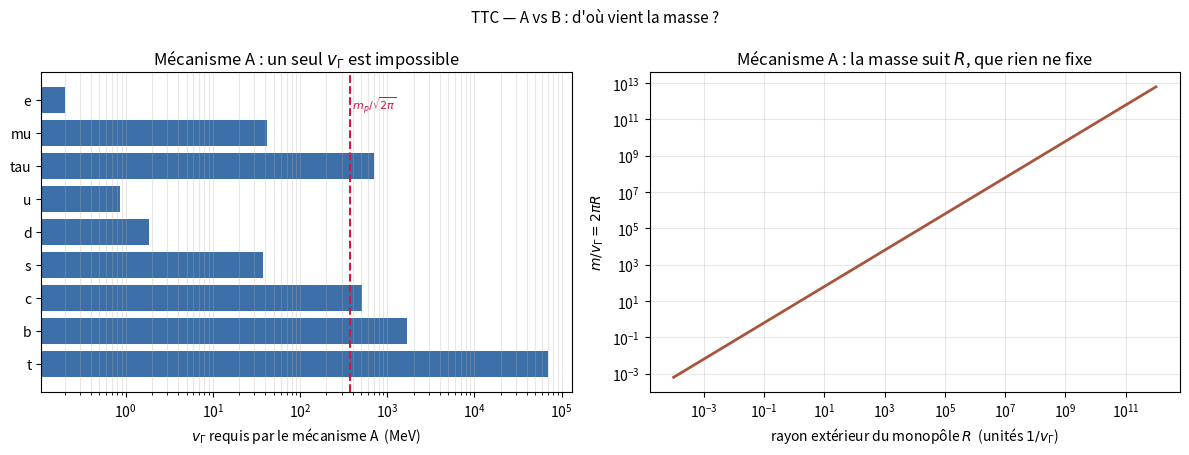

Source code (Python):
# -*- coding: utf-8 -*-
"""
TTC — Test discriminant entre les deux mecanismes de masse (A vs B)
===================================================================
Accompagne TTC-deliement-bilan-energetique.md, section 8.

Mecanisme A : la masse EST l'energie du noeud d'enroulement
              m c^2 = E_noeud = 2*pi*n^2*v_Gamma^2*R      (resultat du script
              ttc_deliement_barrier.py, terme de gradient dominant)

Mecanisme B : la masse est un couplage de Yukawa du fermion a Gamma
              (TTC-White-Paper.md, section 5, ou la derivation est declaree
              "non derivee")

Le test porte sur une unique question : le mecanisme A fournit-il une masse
PREDITE, ou seulement une masse REGLEE ?

Demonstration centrale (Partie 1) : la seule auto-consistance possible
    R = hbar/(m c)   (taille Compton, la seule echelle disponible)
injectee dans  m c^2 = 2*pi*n^2*v_Gamma^2*R  donne

    m^2 = 2*pi*n^2*v_Gamma^2    =>    m = sqrt(2*pi)*|n|*v_Gamma

c'est-a-dire une masse determinee a 100 % par |n| : aucun parametre continu,
donc aucune liberte pour ajuster le spectre. Les seules masses accessibles
sont celles d'un noeud unique (|n|=1), et les rapports de masse doivent etre
des RAPPORTS D'ENTIERS.

Sorties : ttc_mass_mechanism_test.json, ttc_mass_mechanism_test.png
"""

import json
import numpy as np

try:
    import matplotlib
    matplotlib.use("Agg")
    import matplotlib.pyplot as plt
    HAS_MPL = True
except ImportError:
    HAS_MPL = False

# ----------------------------------------------------------------------------
# Masses observees (PDG, MeV). Charges de couleur moyennaees pour les quarks.
# ----------------------------------------------------------------------------
FERMIONS = [
    ("e",           0.51099895000),
    ("mu",          105.6583755),
    ("tau",         1776.86),
    ("u (MSbar 2 GeV)",      2.16),
    ("d (MSbar 2 GeV)",      4.67),
    ("s (MSbar 2 GeV)",     93.4),
    ("c (MSbar 2 GeV)",   1270.0),
    ("b (MSbar 2 GeV)",   4180.0),
    ("t (MSbar)",       172690.0),
]


def part1_selfconsistent_mass(v_gamma=1.0, n_max=5):
    """m = sqrt(2 pi) |n| v_Gamma : le spectre entier tient dans |n|."""
    return [{"n": int(n),
             "m_over_vGamma": float(np.sqrt(2.0 * np.pi) * abs(n)),
             "m_over_m1": float(abs(n))} for n in range(1, n_max + 1)]


def part2_implied_vgamma(fermions):
    """Si le mecanisme A doit rendre compte de CHAQUE masse, quel v_Gamma faut-il ?

    m = sqrt(2 pi) |n| v_Gamma , |n| = 1 (noeud elementaire)
    => v_Gamma = m / sqrt(2 pi)
    """
    out = []
    for name, m in fermions:
        out.append({"fermion": name,
                    "m_MeV": m,
                    "v_gamma_required_MeV": float(m / np.sqrt(2.0 * np.pi))})
    vals = np.array([r["v_gamma_required_MeV"] for r in out])
    return out, float(vals.max() / vals.min())


def part3_r_unconstrained():
    """Sous A, la masse est E_noeud(R)/c^2 : elle suit R lineairement.

    R n'est fixe par AUCUNE equation du modele (c'est le rayon exterieur du
    monopole global). On balaye 12 decades de R et on regarde la masse.
    """
    v_gamma = 1.0
    rows = []
    for R in [1e-3, 1.0, 1e3, 1e6, 1e9]:
        m = 2.0 * np.pi * v_gamma ** 2 * R      # n = 1
        rows.append({"R": R, "m_over_vgamma": float(m)})
    masses = [r["m_over_vgamma"] for r in rows]
    return rows, float(max(masses) / min(masses))


def part4_ratio_test(fermions):
    """Test des rapports entiers : si m / m_e doit etre entier, quel ecart ?"""
    m_e = dict(fermions)["e"]
    rows = []
    for name, m in fermions:
        r = m / m_e
        k = round(r)
        rows.append({"fermion": name,
                     "ratio_to_e": float(r),
                     "nearest_int": int(k),
                     "rel_dev_if_int": float(abs(r - k) / r) if k else None})
    return rows


def main():
    L = []
    add = L.append

    # ------------------------------------------------------------------ P1
    add("=" * 78)
    add("PARTIE 1 — Auto-consistance du mecanisme A : la masse est-elle PREDITE ?")
    add("=" * 78)
    add("m c^2 = 2 pi n^2 v_G^2 R   et   R = hbar/(m c)")
    add("  =>  m^2 = 2 pi n^2 v_G^2   =>   m = sqrt(2 pi) |n| v_G")
    add("")
    add(f"{'|n|':>4} {'m/v_Gamma':>12} {'m/m_1':>8}")
    add("-" * 78)
    spec = part1_selfconsistent_mass()
    for r in spec:
        add(f"{r['n']:4d} {r['m_over_vGamma']:12.5f} {r['m_over_m1']:8.2f}")
    add("")
    add("=> Aucun parametre continu : le spectre est entierement determine par |n|.")
    add("   Les rapports de masse ne peuvent etre que des rapports d'ENTIERS.")
    add("   C'est une prediction, donc une prise pour la falsification.")

    # ------------------------------------------------------------------ P2
    add("")
    add("=" * 78)
    add("PARTIE 2 — v_Gamma exige par le mecanisme A, fermion par fermion")
    add("=" * 78)
    add("Si le noeud EST la particule, v_Gamma = m / sqrt(2 pi) doit etre unique.")
    add("")
    add(f"{'fermion':>20} {'m (MeV)':>14} {'v_Gamma requis (MeV)':>22}")
    add("-" * 78)
    vrows, spread = part2_implied_vgamma(FERMIONS)
    for r in vrows:
        add(f"{r['fermion']:>20} {r['m_MeV']:14.5g} {r['v_gamma_required_MeV']:22.5g}")
    add("-" * 78)
    add(f"  etalement max/min de v_Gamma exige : {spread:.3e}")
    add("")
    add("=> Un champ Gamma unique ne peut pas prendre ces valeurs simultanement.")
    add("   Le mecanisme A est REFUTE comme origine du spectre de masse.")

    # ------------------------------------------------------------------ P3
    add("")
    add("=" * 78)
    add("PARTIE 3 — Sous A, la masse n'est pas fixee : elle suit le rayon R")
    add("=" * 78)
    rrows, dyn = part3_r_unconstrained()
    add(f"{'R (unites 1/v_Gamma)':>22} {'m/v_Gamma':>16}")
    add("-" * 78)
    for r in rrows:
        add(f"{r['R']:22.3e} {r['m_over_vgamma']:16.5e}")
    add("-" * 78)
    add(f"  masse balayee sur 12 decades de R : facteur {dyn:.3e}")
    add("")
    add("=> R est le rayon exterieur du monopole GLOBAL : aucune equation de MCW-1")
    add("   ne le fixe. Le mecanisme A ne predit donc aucune masse.")


    # ------------------------------------------------------------------ P4
    add("")
    add("=" * 78)
    add("PARTIE 4 — Test des rapports entiers (corollaire falsifiable de A)")
    add("=" * 78)
    add(f"{'fermion':>20} {'m/m_e':>16} {'entier le plus proche':>22} {'ecart':>10}")
    add("-" * 78)
    rr = part4_ratio_test(FERMIONS)
    for r in rr:
        dev = "" if r["rel_dev_if_int"] is None else f"{100 * r['rel_dev_if_int']:9.3f}%"
        add(f"{r['fermion']:>20} {r['ratio_to_e']:16.6g} {r['nearest_int']:22d} {dev:>10}")
    add("")
    add("=> Test faible isolement (les entiers sont denses aux grands rapports),")
    add("   mais il est inutile : la Partie 1 suffit, et la Partie 2 tranche.")

    # ------------------------------------------------------------------ P5
    add("")
    add("=" * 78)
    add("VERDICT")
    add("=" * 78)
    add("A (masse = energie du noeud) : REFUTE comme mecanisme du spectre.")
    add("   - auto-consistance  => m = sqrt(2 pi)|n| v_Gamma (aucun parametre libre)")
    add("   - v_Gamma exige     => etale de %.1e entre electron et top" % spread)
    add("   - R non fixe        => masse arbitraire, donc non predictive")
    add("")
    add("B (masse = Yukawa a Gamma) : reste le seul mecanisme interne viable.")
    add("   CONSEQUENCE : denouer Phi ne change RIEN a la masse du fermion.")
    add("   Le fermion reste massif ; il n'y a pas de 'soliton de transit'")
    add("   sans masse a trouver. La premisse du deliement tombe, non par")
    add("   barrierre energetique, mais par ABSENCE DE MECANISME.")
    add("")
    add("C (troisieme voie, a instruire) : masse = VEV d'un champ distinct,")
    add("   le noeud etant un soliton SEPARE. Alors le deliement est une")
    add("   affirmation sur le soliton seul, et la masse n'est pas concernee.")
    add("   C'est la seule formulation ou le programme garde un sens physique.")

    txt = "\n".join(L)
    print(txt)

    payload = {
        "monopole_spectrum": spec,
        "vgamma_required": vrows,
        "vgamma_spread_max_over_min": spread,
        "mass_vs_R": rrows,
        "mass_dynamic_range_over_12_decades_R": dyn,
        "integer_ratio_test": rr,
        "verdict": {
            "A": "refute comme mecanisme du spectre de masse",
            "B": "seul mecanisme interne viable ; le deliement ne change pas la masse",
            "C": "troisieme voie a instruire : soliton separe de la masse",
        },
    }
    with open("ttc_mass_mechanism_test.json", "w", encoding="utf-8") as fh:
        json.dump(payload, fh, indent=2, ensure_ascii=False)

    if HAS_MPL:
        fig, ax = plt.subplots(1, 2, figsize=(12, 4.6))

        names = [r["fermion"].split(" ")[0] for r in vrows]
        vals = [r["v_gamma_required_MeV"] for r in vrows]
        ax[0].barh(names, vals, color="#3d6fa8")
        ax[0].set_xscale("log")
        ax[0].set_xlabel(r"$v_\Gamma$ requis par le mécanisme A  (MeV)")
        ax[0].set_title(r"Mécanisme A : un seul $v_\Gamma$ est impossible")
        ax[0].grid(alpha=0.3, axis="x", which="both")
        ax[0].invert_yaxis()
        ax[0].axvline(374.3, color="crimson", ls="--", lw=1.5)
        ax[0].text(374.3, 0.3, " $m_p/\\sqrt{2\\pi}$", color="crimson", fontsize=8)

        R = np.logspace(-4, 12, 200)
        ax[1].loglog(R, 2 * np.pi * R, lw=2, color="#a8553d")
        ax[1].set_xlabel(r"rayon extérieur du monopôle $R$  (unités $1/v_\Gamma$)")
        ax[1].set_ylabel(r"$m/v_\Gamma = 2\pi R$")
        ax[1].set_title(r"Mécanisme A : la masse suit $R$, que rien ne fixe")
        ax[1].grid(alpha=0.3, which="both")

        fig.suptitle("TTC — A vs B : d'où vient la masse ?", fontsize=11)
        fig.tight_layout()
        fig.savefig("ttc_mass_mechanism_test.png", dpi=150)
        print("\n[ok] ttc_mass_mechanism_test.png écrit")


if __name__ == "__main__":
    main()
